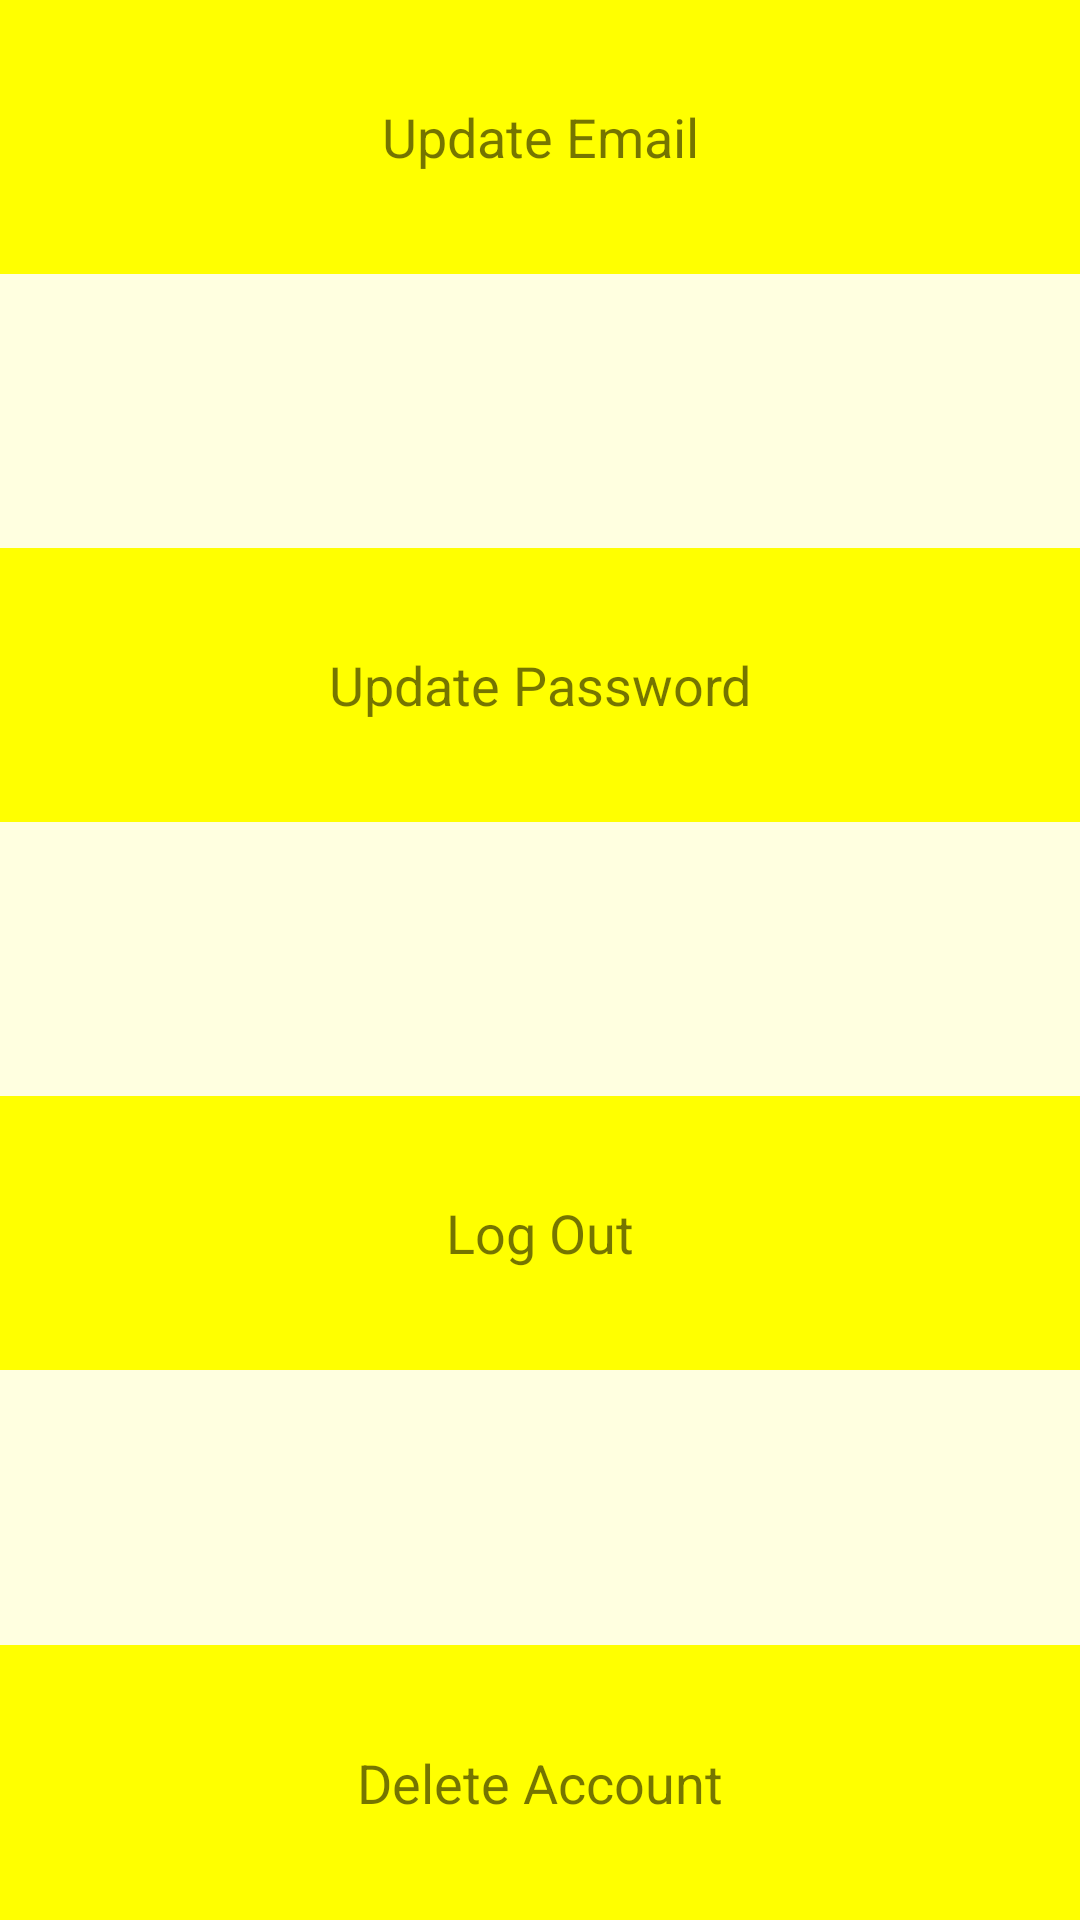

This screen was rendered from an Android layout file. Write that file and the resources it references.
<!-- AndroidManifest.xml: application theme Theme.AllInOne -->
<!-- res/layout/fragment_settings.xml -->
<?xml version="1.0" encoding="utf-8"?>
<LinearLayout xmlns:android="http://schemas.android.com/apk/res/android"
    xmlns:tools="http://schemas.android.com/tools"
    android:layout_width="match_parent"
    android:layout_height="match_parent"
    android:orientation="vertical"
    android:background="@color/Yellow"
    tools:context=".SettingsFragment"
    tools:ignore="HardcodedText">

    <TextView
        android:id="@+id/update_email"
        android:layout_width="match_parent"
        android:layout_height="0dp"
        android:layout_weight="1"
        android:gravity="center"
        android:textSize="18sp"
        android:text="Update Email"/>

    <View
        android:layout_width="match_parent"
        android:layout_height="0dp"
        android:layout_weight="1"
        android:background="@color/LightYellow"
        />

    <TextView
        android:id="@+id/update_password"
        android:layout_width="match_parent"
        android:layout_height="0dp"
        android:layout_weight="1"
        android:textSize="18sp"
        android:gravity="center"
        android:text="Update Password"/>

    <View
        android:layout_width="match_parent"
        android:layout_height="0dp"
        android:layout_weight="1"
        android:background="@color/LightYellow"
        />

    <TextView
        android:id="@+id/log_out"
        android:layout_width="match_parent"
        android:layout_height="0dp"
        android:layout_weight="1"
        android:gravity="center"
        android:textSize="18sp"
        android:text="Log Out"/>

    <View
        android:layout_width="match_parent"
        android:layout_height="0dp"
        android:layout_weight="1"
        android:background="@color/LightYellow"
        />

    <TextView
        android:id="@+id/delete_account"
        android:layout_width="match_parent"
        android:layout_height="0dp"
        android:layout_weight="1"
        android:gravity="center"
        android:textSize="18sp"
        android:text="Delete Account"/>

</LinearLayout>
<!-- resources referenced by this layout -->
<resources>
  <color name="LightYellow">#FFFFE0</color>
  <color name="Yellow">#FFFF00</color>
  <style name="Theme.AllInOne" parent="Theme.MaterialComponents.DayNight.DarkActionBar">
          
          <item name="colorPrimary">@color/FireBrick</item>
          <item name="colorPrimaryVariant">@color/white</item>
          <item name="colorOnPrimary">@color/white</item>
          
          <item name="colorSecondary">@color/teal_200</item>
          <item name="colorSecondaryVariant">@color/teal_700</item>
          <item name="colorOnSecondary">@color/black</item>
          
          <item name="android:statusBarColor" tools:targetApi="l">?attr/colorPrimaryVariant</item>
          
      </style>
  <color name="FireBrick">#B22222</color>
  <color name="white">#FFFFFFFF</color>
  <color name="teal_200">#FF03DAC5</color>
  <color name="teal_700">#FF005757</color>
  <color name="black">#FF000000</color>
</resources>
